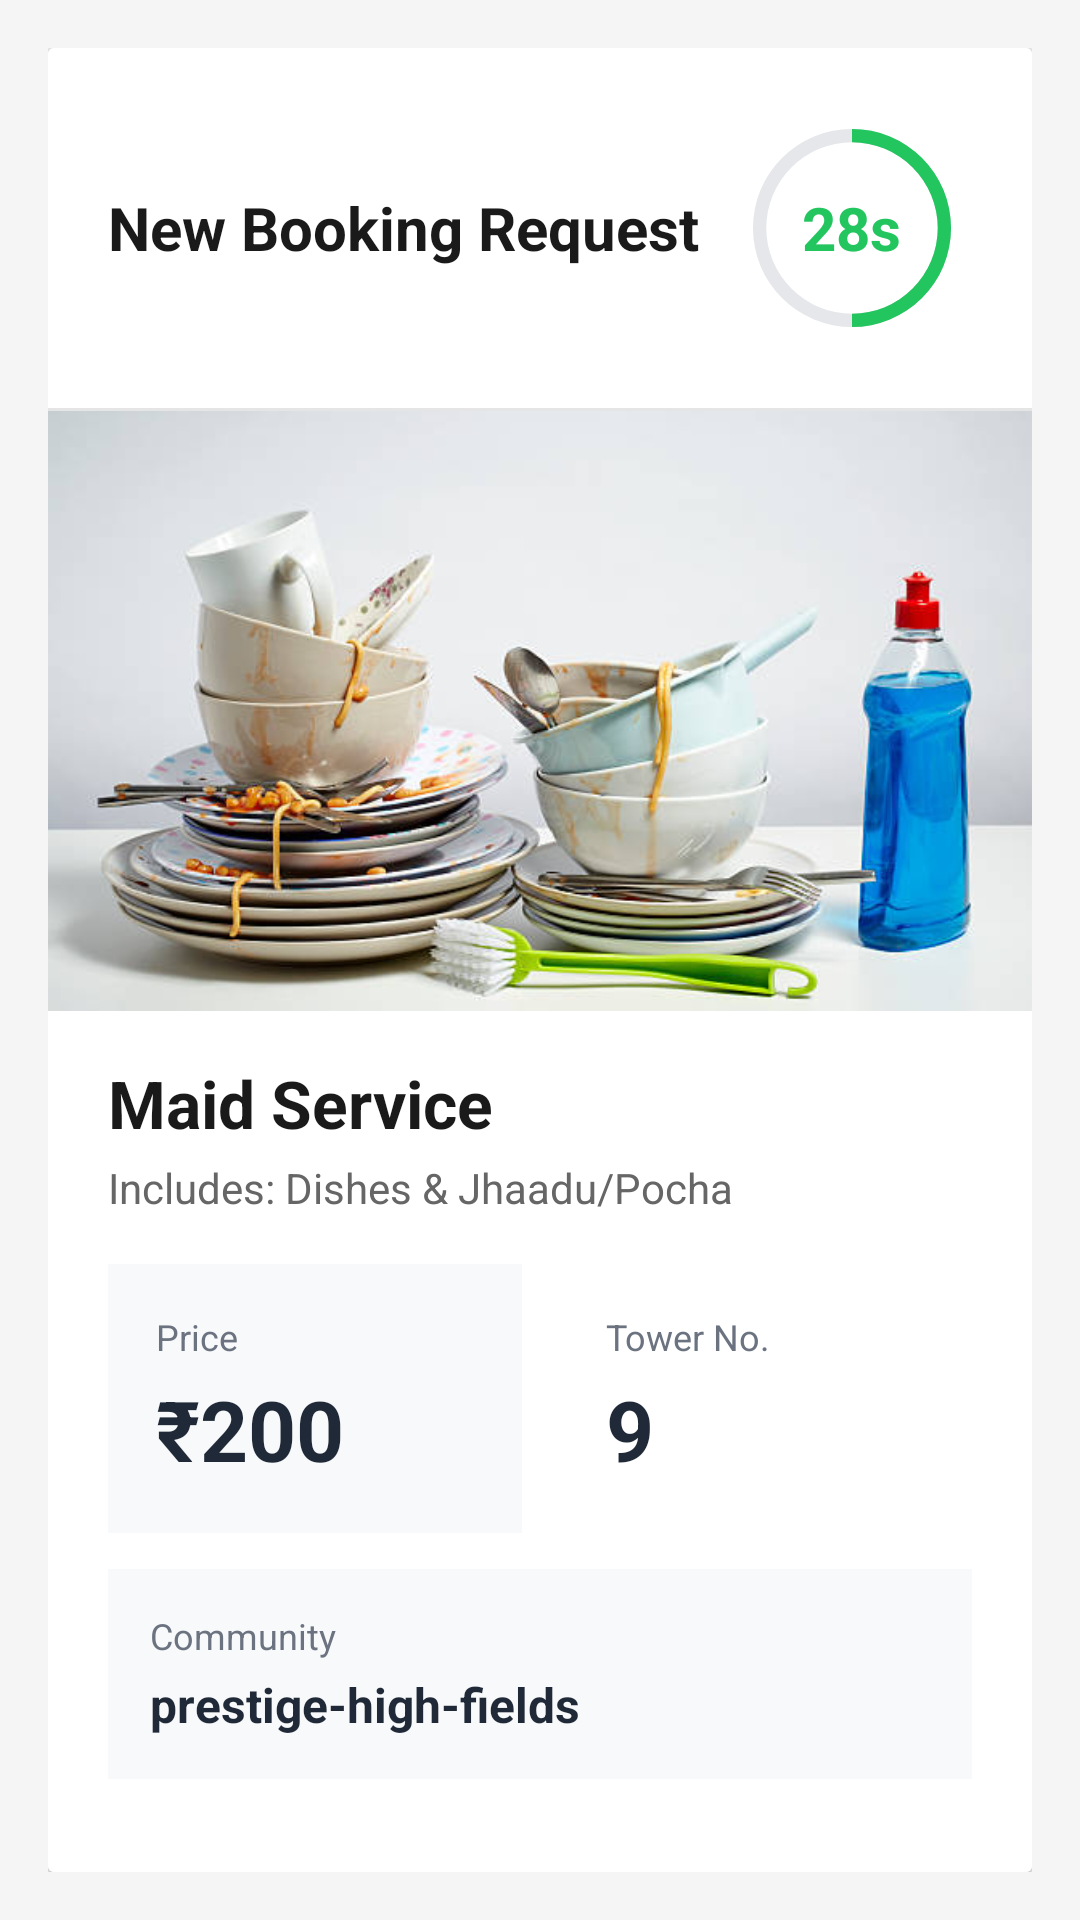

This screen was rendered from an Android layout file. Write that file and the resources it references.
<!-- AndroidManifest.xml: activity theme Theme.AppCompat.Light.NoActionBar -->
<!-- res/layout/activity_booking_alert.xml -->
<?xml version="1.0" encoding="utf-8"?>
<RelativeLayout xmlns:android="http://schemas.android.com/apk/res/android"
    android:layout_width="match_parent"
    android:layout_height="match_parent"
    android:background="#F5F5F5"
    android:padding="16dp">

    <androidx.cardview.widget.CardView
        android:layout_width="match_parent"
        android:layout_height="wrap_content"
        android:layout_centerInParent="true"
        android:layout_margin="0dp"
        android:elevation="8dp"
        android:radius="16dp">

        <LinearLayout
            android:orientation="vertical"
            android:background="#FFFFFF"
            android:layout_width="match_parent"
            android:layout_height="wrap_content">

            
            <RelativeLayout
                android:padding="20dp"
                android:layout_width="match_parent"
                android:layout_height="wrap_content">

                <TextView
                    android:id="@+id/alertTitle"
                    android:text="New Booking Request"
                    android:textSize="20sp"
                    android:textStyle="bold"
                    android:textColor="#1A1A1A"
                    android:layout_alignParentStart="true"
                    android:layout_centerVertical="true"
                    android:layout_width="wrap_content"
                    android:layout_height="wrap_content" />

                <RelativeLayout
                    android:layout_alignParentEnd="true"
                    android:layout_centerVertical="true"
                    android:layout_width="80dp"
                    android:layout_height="80dp">

                    <ProgressBar
                        android:id="@+id/countdownCircle"
                        style="?android:attr/progressBarStyleHorizontal"
                        android:layout_width="80dp"
                        android:layout_height="80dp"
                        android:max="60"
                        android:progress="30"
                        android:progressDrawable="@drawable/circular_progress"
                        android:indeterminate="false" />

                    <TextView
                        android:id="@+id/countdown"
                        android:text="28s"
                        android:textSize="20sp"
                        android:textStyle="bold"
                        android:textColor="#22C55E"
                        android:gravity="center"
                        android:layout_centerInParent="true"
                        android:layout_width="wrap_content"
                        android:layout_height="wrap_content" />
                </RelativeLayout>
            </RelativeLayout>

            <View
                android:background="#E5E5E5"
                android:layout_width="match_parent"
                android:layout_height="1dp" />

            
            <ImageView
                android:id="@+id/alertServiceImage"
                android:layout_width="match_parent"
                android:layout_height="200dp"
                android:scaleType="centerCrop"
                android:src="@drawable/maid_dishes"
                android:contentDescription="Service Image" />

            
            <TextView
                android:id="@+id/alertService"
                android:text="Maid Service"
                android:textSize="22sp"
                android:textStyle="bold"
                android:textColor="#1A1A1A"
                android:paddingHorizontal="20dp"
                android:layout_marginTop="16dp"
                android:layout_width="match_parent"
                android:layout_height="wrap_content" />

            
            <TextView
                android:id="@+id/alertServiceSubtitle"
                android:text="Includes: Dishes &amp; Jhaadu/Pocha"
                android:textSize="14sp"
                android:textColor="#666666"
                android:paddingHorizontal="20dp"
                android:layout_marginTop="4dp"
                android:layout_marginBottom="16dp"
                android:layout_width="match_parent"
                android:layout_height="wrap_content" />

            
            <LinearLayout
                android:orientation="horizontal"
                android:layout_marginHorizontal="20dp"
                android:layout_marginBottom="12dp"
                android:layout_width="match_parent"
                android:layout_height="wrap_content">

                
                <LinearLayout
                    android:orientation="vertical"
                    android:background="#F8F9FA"
                    android:padding="16dp"
                    android:layout_weight="1"
                    android:layout_marginEnd="6dp"
                    android:layout_width="0dp"
                    android:layout_height="wrap_content">

                    <TextView
                        android:text="Price"
                        android:textSize="12sp"
                        android:textColor="#6B7280"
                        android:layout_marginBottom="4dp"
                        android:layout_width="wrap_content"
                        android:layout_height="wrap_content" />

                    <TextView
                        android:id="@+id/alertPrice"
                        android:text="₹200"
                        android:textSize="28sp"
                        android:textStyle="bold"
                        android:textColor="#1F2937"
                        android:layout_width="wrap_content"
                        android:layout_height="wrap_content" />
                </LinearLayout>

                
                <LinearLayout
                    android:orientation="vertical"
                    android:padding="16dp"
                    android:layout_weight="1"
                    android:layout_marginStart="6dp"
                    android:layout_width="0dp"
                    android:layout_height="wrap_content">

                    <TextView
                        android:id="@+id/alertTowerLabel"
                        android:text="Tower No."
                        android:textSize="12sp"
                        android:textColor="#6B7280"
                        android:layout_marginBottom="4dp"
                        android:layout_width="wrap_content"
                        android:layout_height="wrap_content" />

                    <TextView
                        android:id="@+id/alertTower"
                        android:text="9"
                        android:textSize="28sp"
                        android:textStyle="bold"
                        android:textColor="#1F2937"
                        android:layout_width="wrap_content"
                        android:layout_height="wrap_content" />
                </LinearLayout>
            </LinearLayout>

            
            <LinearLayout
                android:orientation="vertical"
                android:background="#F8F9FA"
                android:padding="14dp"
                android:layout_marginHorizontal="20dp"
                android:layout_marginBottom="20dp"
                android:layout_width="match_parent"
                android:layout_height="wrap_content">

                <TextView
                    android:text="Community"
                    android:textSize="12sp"
                    android:textColor="#6B7280"
                    android:layout_marginBottom="4dp"
                    android:layout_width="wrap_content"
                    android:layout_height="wrap_content" />

                <TextView
                    android:id="@+id/alertCommunity"
                    android:text="prestige-high-fields"
                    android:textSize="16sp"
                    android:textStyle="bold"
                    android:textColor="#1F2937"
                    android:layout_width="wrap_content"
                    android:layout_height="wrap_content" />
            </LinearLayout>

            
            <LinearLayout
                android:orientation="horizontal"
                android:paddingHorizontal="20dp"
                android:paddingBottom="20dp"
                android:layout_width="match_parent"
                android:layout_height="wrap_content">

                <Button
                    android:id="@+id/btnReject"
                    android:text="REJECT"
                    android:textSize="16sp"
                    android:textStyle="bold"
                    android:textColor="#DC2626"
                    android:background="@drawable/btn_outline"
                    android:layout_weight="1"
                    android:layout_marginEnd="8dp"
                    android:paddingVertical="16dp"
                    android:layout_width="0dp"
                    android:layout_height="wrap_content" />

                <Button
                    android:id="@+id/btnAccept"
                    android:text="ACCEPT"
                    android:textSize="16sp"
                    android:textStyle="bold"
                    android:textColor="#FFFFFF"
                    android:backgroundTint="#22C55E"
                    android:layout_weight="1"
                    android:layout_marginStart="8dp"
                    android:paddingVertical="16dp"
                    android:layout_width="0dp"
                    android:layout_height="wrap_content" />
            </LinearLayout>

            <ProgressBar
                android:id="@+id/loadingIndicator"
                android:layout_width="wrap_content"
                android:layout_height="wrap_content"
                android:layout_gravity="center"
                android:layout_marginBottom="16dp"
                android:visibility="gone" />
        </LinearLayout>
    </androidx.cardview.widget.CardView>
</RelativeLayout>
<!-- resources referenced by this layout -->
<resources>
  <!-- drawable btn_outline (drawable) -->
  <?xml version="1.0" encoding="utf-8"?>
  <shape xmlns:android="http://schemas.android.com/apk/res/android" android:shape="rectangle">
      <solid android:color="@android:color/transparent" />
      <stroke android:width="2dp" android:color="#EF4444" />
      <corners android:radius="4dp" />
      <padding android:left="16dp" android:right="16dp" android:top="12dp" android:bottom="12dp" />
  </shape>
  <!-- drawable circular_progress (drawable) -->
  <?xml version="1.0" encoding="utf-8"?>
  <layer-list xmlns:android="http://schemas.android.com/apk/res/android">
      <item android:id="@android:id/background">
          <shape
              android:innerRadiusRatio="2.8"
              android:shape="ring"
              android:thicknessRatio="18"
              android:useLevel="false">
              <solid android:color="#E5E7EB" />
          </shape>
      </item>
      <item android:id="@android:id/progress">
          <rotate
              android:fromDegrees="270"
              android:toDegrees="270">
              <shape
                  android:innerRadiusRatio="2.8"
                  android:shape="ring"
                  android:thicknessRatio="18"
                  android:useLevel="true">
                  <solid android:color="#22C55E" />
              </shape>
          </rotate>
      </item>
  </layer-list>
  <!-- drawable maid_dishes: jpg bitmap (drawable, 36253 bytes) -->
</resources>
